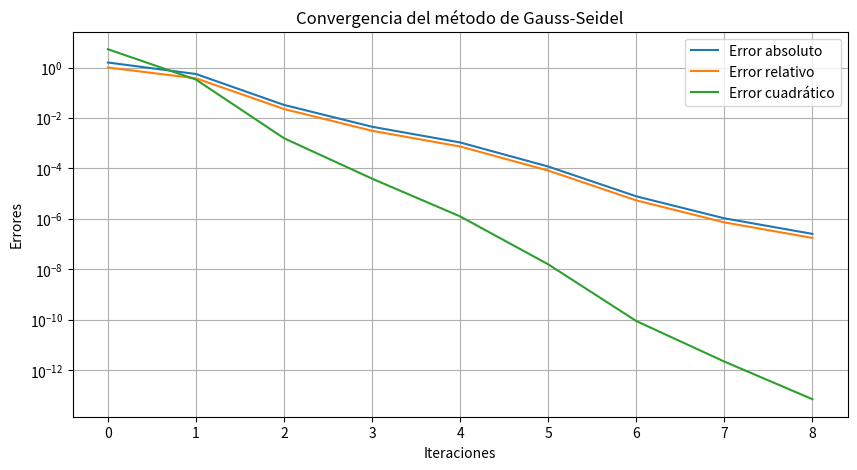
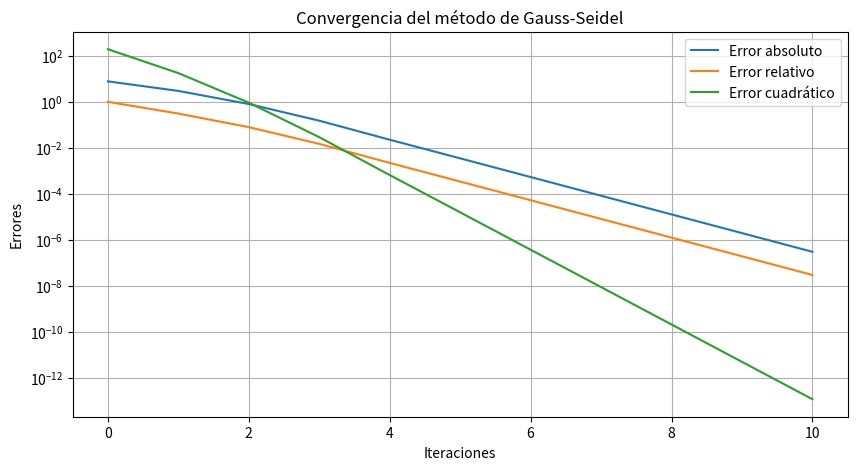
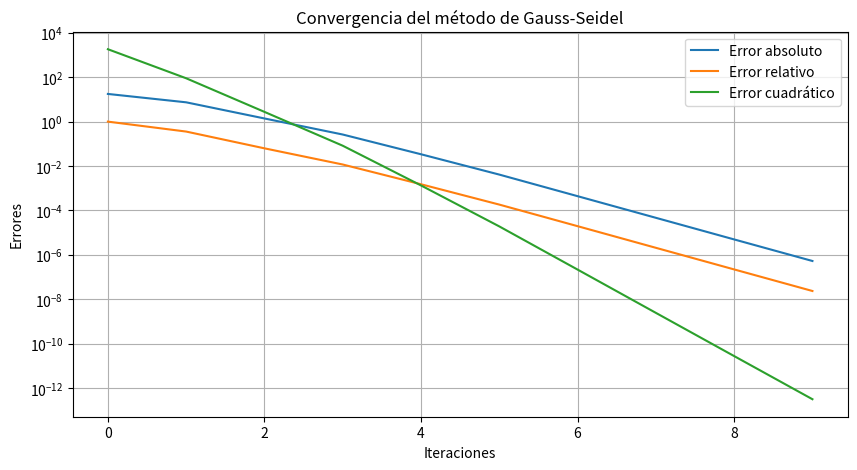

Here is the Python script that generated these plots, in order:
"Ejercicio 1"
import numpy as np
import matplotlib.pyplot as plt

def gauss_seidel(A, b, tol=1e-6, max_iter=100):
    n = len(b)
    # Valor incial inicia en 0 por default
    x = np.zeros(n)
    x_prev = np.copy(x)
    errors = []

    for k in range(max_iter):
        for i in range(n):
            sum1 = sum(A[i][j] * x[j] for j in range(i))
            sum2 = sum(A[i][j] * x_prev[j] for j in range(i + 1, n))
            x[i] = (b[i] - sum1 - sum2) / A[i][i]

        abs_error = np.linalg.norm(x - x_prev, ord=np.inf)
        rel_error = abs_error / (np.linalg.norm(x, ord=np.inf) + 1e-10)
        quad_error = np.linalg.norm(x - x_prev) ** 2

        errors.append((k, abs_error, rel_error, quad_error))

        if abs_error < tol:
            break

        x_prev = np.copy(x)

    return x, errors

A = np.array([
    [10, 2, 3, 1],
    [2, 12, 2, 3],
    [3, 2, 15, 1],
    [1, 3, 1, 10]])

b = np.array([15, 22, 18, 10])

# Llama a funcion de Gauss-Seidel
x_sol, errors = gauss_seidel(A, b)

# Imprimir errores en formato de tabla
print(f"{'Iteración':<12}{'Error absoluto':<20}{'Error relativo':<20}{'Error cuadrático':<20}")
print("-" * 72)
for k, abs_error, rel_error, quad_error in errors:
    print(f"{k:<12}{abs_error:<20.10e}{rel_error:<20.10e}{quad_error:<20.10e}")

# Imprimir la solución aproximada
print("\nSolución aproximada:")
for i, val in enumerate(x_sol, 1):
    print(f"I{i} = {val:.10e}")


# Graficar errores
iterations = [e[0] for e in errors]
abs_errors = [e[1] for e in errors]
rel_errors = [e[2] for e in errors]
quad_errors = [e[3] for e in errors]

plt.figure(figsize=(10, 5))
plt.plot(iterations, abs_errors, label="Error absoluto")
plt.plot(iterations, rel_errors, label="Error relativo")
plt.plot(iterations, quad_errors, label="Error cuadrático")
plt.yscale("log")
plt.xlabel("Iteraciones")
plt.ylabel("Errores")
plt.title("Convergencia del método de Gauss-Seidel")
plt.legend()
plt.grid()
plt.savefig("convergencia_gauss_seidel.png")
plt.show()

"Ejercicio 2"

import numpy as np
import matplotlib.pyplot as plt

def gauss_seidel(A, b, tol=1e-6, max_iter=100):
    n = len(b)
    # Valor incial inicia en 0 por default
    x = np.zeros(n)
    x_prev = np.copy(x)
    errors = []

    for k in range(max_iter):
        for i in range(n):
            sum1 = sum(A[i][j] * x[j] for j in range(i))
            sum2 = sum(A[i][j] * x_prev[j] for j in range(i + 1, n))
            x[i] = (b[i] - sum1 - sum2) / A[i][i]

        abs_error = np.linalg.norm(x - x_prev, ord=np.inf)
        rel_error = abs_error / (np.linalg.norm(x, ord=np.inf) + 1e-10)
        quad_error = np.linalg.norm(x - x_prev) ** 2

        errors.append((k, abs_error, rel_error, quad_error))

        if abs_error < tol:
            break

        x_prev = np.copy(x)

    return x, errors

A = np.array([
    [20, -5, -3, 0, 0],
    [-4, 18, -2, -1, 0],
    [-3, -1, 22, -5, 0],
    [0, -2, -4, 25, -1],
    [0, 0, 0, -1, 25]])

b = np.array([100, 120, 130, 150, 0])

# Llama a funcion de Gauss-Seidel
x_sol, errors = gauss_seidel(A, b)

# Imprimir errores en formato de tabla
print(f"{'Iteración':<12}{'Error absoluto':<20}{'Error relativo':<20}{'Error cuadrático':<20}")
print("-" * 72)
for k, abs_error, rel_error, quad_error in errors:
    print(f"{k:<12}{abs_error:<20.10e}{rel_error:<20.10e}{quad_error:<20.10e}")

# Imprimir la solución aproximada
print("\nSolución aproximada:")
for i, val in enumerate(x_sol, 1):
    print(f"T{i} = {val:.10e}")


# Graficar errores
iterations = [e[0] for e in errors]
abs_errors = [e[1] for e in errors]
rel_errors = [e[2] for e in errors]
quad_errors = [e[3] for e in errors]

plt.figure(figsize=(10, 5))
plt.plot(iterations, abs_errors, label="Error absoluto")
plt.plot(iterations, rel_errors, label="Error relativo")
plt.plot(iterations, quad_errors, label="Error cuadrático")
plt.yscale("log")
plt.xlabel("Iteraciones")
plt.ylabel("Errores")
plt.title("Convergencia del método de Gauss-Seidel")
plt.legend()
plt.grid()
plt.savefig("convergencia_gauss_seidel.png")
plt.show()

"Ejercicio 3"
import numpy as np
import matplotlib.pyplot as plt

def gauss_seidel(A, b, tol=1e-6, max_iter=100):
    n = len(b)
    # Valor incial inicia en 0 por default
    x = np.zeros(n)
    x_prev = np.copy(x)
    errors = []

    for k in range(max_iter):
        for i in range(n):
            sum1 = sum(A[i][j] * x[j] for j in range(i))
            sum2 = sum(A[i][j] * x_prev[j] for j in range(i + 1, n))
            x[i] = (b[i] - sum1 - sum2) / A[i][i]

        abs_error = np.linalg.norm(x - x_prev, ord=np.inf)
        rel_error = abs_error / (np.linalg.norm(x, ord=np.inf) + 1e-10)
        quad_error = np.linalg.norm(x - x_prev) ** 2

        errors.append((k, abs_error, rel_error, quad_error))

        if abs_error < tol:
            break

        x_prev = np.copy(x)

    return x, errors

A = np.array([
    [15, -4, -1, -2, 0, 0, 0, 0, 0, 0],
    [-3, 18, -2, 0, -1, 0, 0, 0, 0, 0],
    [-1, -2, 20, 0, 0, -5, 0, 0, 0, 0],
    [-2, -1, -4, 22, 0, 0, -1, 0, 0, 0],
    [0, -1, -3, -1, 25, 0, 0, -2, 0, 0],
    [0, 0, 0, 0, -2, 28, -2, 0, 0, 0],
    [0, 0, 0, -4, 0, 0, 30, 0, -3, 0],
    [0, 0, 0, 0, -2, 0, 1, 25, 0, 0],
    [0, 0, 0, 0, 0, -3, 0, 0, 40, -1],
    [0, 0, 0, 0, 0, 0, -3, 0, -1, 45]])

b = np.array([200, 250, 180, 300, 270, 310, 320, 290, 450, 500])

# Llama a funcion de Gauss-Seidel
x_sol, errors = gauss_seidel(A, b)

# Imprimir errores en formato de tabla
print(f"{'Iteración':<12}{'Error absoluto':<20}{'Error relativo':<20}{'Error cuadrático':<20}")
print("-" * 72)
for k, abs_error, rel_error, quad_error in errors:
    print(f"{k:<12}{abs_error:<20.10e}{rel_error:<20.10e}{quad_error:<20.10e}")

# Imprimir la solución aproximada
print("\nSolución aproximada:")
for i, val in enumerate(x_sol, 1):
    print(f"x{i} = {val:.10e}")


# Graficar errores
iterations = [e[0] for e in errors]
abs_errors = [e[1] for e in errors]
rel_errors = [e[2] for e in errors]
quad_errors = [e[3] for e in errors]

plt.figure(figsize=(10, 5))
plt.plot(iterations, abs_errors, label="Error absoluto")
plt.plot(iterations, rel_errors, label="Error relativo")
plt.plot(iterations, quad_errors, label="Error cuadrático")
plt.yscale("log")
plt.xlabel("Iteraciones")
plt.ylabel("Errores")
plt.title("Convergencia del método de Gauss-Seidel")
plt.legend()
plt.grid()
plt.savefig("convergencia_gauss_seidel.png")
plt.show()
